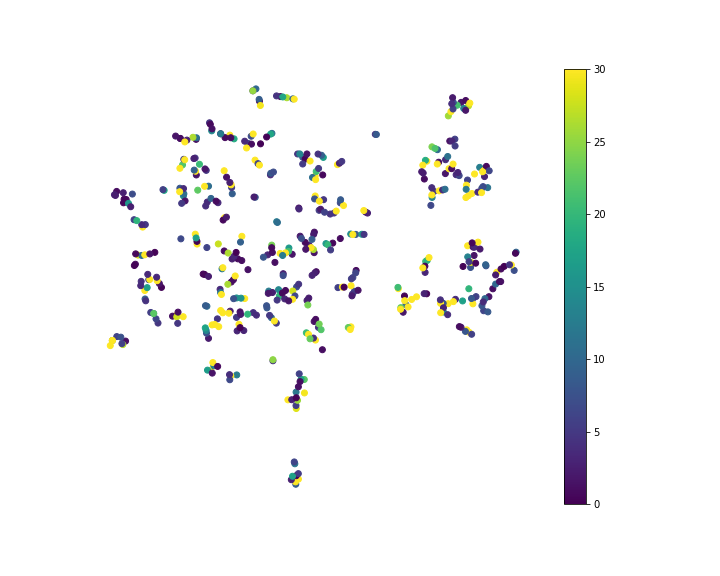

Data behind this chart, as committed beside it:
, x, y, Smiles, MAE
0, -23.75, 4.223, C, 2579
1, 23.73, 12.76, [C]#C, 2.191
2, 24.44, 12.4, C#C, 2.708
3, 54.29, 26.29, [C]=C, 1.827
4, 49.94, 20.03, C#N, 5.018
5, 47.19, 30.65, C=C, 119.2
6, 54.36, 31.18, C=O, 3.707
7, 55.68, 28.03, CN, 100.3
8, 46.65, 30.96, CO, 18.68
9, 56.73, 28.03, P, 0.9616
10, 38.61, -16.77, S, 0.3067
11, 70.99, -17.02, [CH2+]C#[C-], 1.587
12, 66.05, -17, C=C=C, 5.931
13, 68.97, -21.96, CC#C, 6.11
14, 70.6, -22.37, CC#N, 8.302
15, 64.73, -17.86, OC#C, 4.991
16, 64.85, -19.52, CC=C, 61.91
17, 64.32, -17.66, C[C]C, 8.302
18, 62.49, -28.7, C1CN1, 50.92
19, 69.47, -17.71, OC=C, 10
20, 68.32, -20.21, NC=N, 8.02
21, 58.16, -17.95, C[N]C, 3.614
22, 63.39, -29.53, CCC, 350.9
23, 61.98, -29.24, CN=O, 8.069
24, 64.37, -30.25, NC=O, 5.841
25, 60.3, -27.78, ON=C, 2.107
26, 55.36, -19.48, CCN, 60.06
27, 57.38, -18.75, CNC, 48.16
28, 59.66, -27.55, OC=O, 1.003
29, 53.46, -19.36, FC=C, 7.721
30, 52.44, -19.36, CCO, 31.34
31, 53.56, -22.4, CNN, 14.94
32, 53.56, -20.92, CON, 3.214
33, 52.49, -22.66, NCO, 42.94
34, 55.18, -23.35, COO, 4.095
35, 60.89, -18.52, OCO, 17.04
36, 68.82, -18.87, CS, 3.722
37, 39.15, -19.86, C=CC#N, 9.244
38, 47.12, -16, O=CC#C, 0.3823
39, 52.38, -18.13, C=CC=C, 4.088
40, 14, 16.02, CCC#N, 6.845
41, 63.95, -6.738, NCC#C, 7.531
42, 81.42, -1.358, C=CN=C, 9.846
43, 80.68, -7.779, NCC#N, 7.181
44, 15.25, 15.05, C=NN=C, 33.92
45, -6.516, 52.99, C1C[N]C1, 26.14
46, 4.36, 25.43, CC=CC, 240.4
47, 39.99, -20.63, CCC=C, 242.5
48, -21.27, 36.89, CN=C=O, 6.631
49, -4.178, 52.59, OCC#N, 9.585
50, -3.668, 52.49, NCC=C, 47.91
51, -46.5, 29.36, CCC=N, 21.83
52, -47.51, 28.16, C1CNC1, 178.2
53, 55.98, 37.75, [O]C([O])=C, 1.395
54, 27.42, 40.12, CC(C)=O, 4.533
55, -18.69, 31.04, OCC=C, 56.48
56, -47.14, 3.334, COC=C, 6.611
57, -22.67, 37.69, CC(N)=N, 3.573
58, -35.32, 41.34, NCC=O, 14.27
59, -17.55, 29.81, CC(N)=O, 6.207
... 440 more rows
